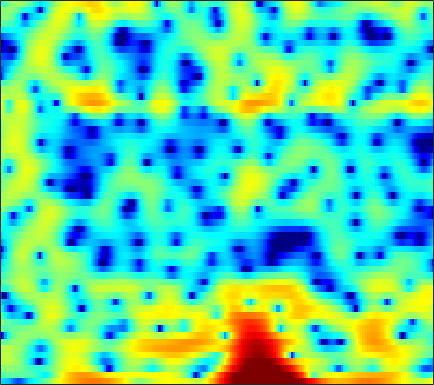

The file beside this chart, header and first rows:
-7.0118, -7.1439, -7.5345, -8.2113, -8.9216, -10.133, -11.55, -12.572, -13.337, -12.791, -11.274, -9.9635, -8.3637, -7.0379, -6.2453, -5.3433, -4.5502, -3.985, -3.2383, -2.4246, -1.5302, -0.79533, 0.23811, 1.3059
-2.597, -2.171, -1.754, -1.494, -1.388, -1.334, -1.355, -1.398, -1.462, -1.512, -1.562, -1.609, -1.708, -1.885, -2.096, -2.509, -3.103, -3.68, -4.601, -5.551, -6.128, -5.954, -4.764, -2.905
0.1756, 0.3302, 0.4671, 0.522, 0.5083, 0.4149, 0.2338, 0.05058, -0.256, -0.6327, -1.077, -1.446, -1.969, -2.507, -2.895, -3.347, -3.664, -3.783, -3.755, -3.5, -3.027, -2.557, -1.808, -0.9556
2.403, 2.52, 2.565, 2.485, 2.35, 2.065, 1.657, 1.269, 0.6234, -0.182, -1.181, -2.081, -3.535, -5.373, -7.113, -10.22, -15.16, -22.63, -23.57, -13.82, -9.257, -6.894, -4.465, -2.533
2.701, 2.725, 2.66, 2.492, 2.301, 1.955, 1.515, 1.111, 0.4754, -0.2697, -1.118, -1.818, -2.825, -3.882, -4.667, -5.621, -6.359, -6.684, -6.722, -6.315, -5.547, -4.793, -3.65, -2.447
2.568, 2.488, 2.382, 2.268, 2.167, 1.97, 1.689, 1.407, 0.925, 0.309, -0.4488, -1.129, -2.216, -3.541, -4.717, -6.567, -8.768, -10.54, -12.3, -11.82, -9.476, -7.51, -5.128, -3.102
-1.537, -1.608, -1.305, -0.7237, -0.2357, 0.3555, 0.8, 1.005, 1.105, 1.005, 0.7094, 0.3561, -0.2878, -1.128, -1.892, -3.089, -4.442, -5.402, -6.206, -6.015, -4.885, -3.757, -2.224, -0.8256
-19.31, -15.53, -8.99, -5.464, -3.737, -2.126, -1.003, -0.3837, 0.2148, 0.5818, 0.7615, 0.8037, 0.785, 0.7012, 0.6129, 0.4858, 0.3728, 0.3209, 0.324, 0.43, 0.6235, 0.8061, 1.069, 1.299
-1.929, -2.193, -2.239, -2.023, -1.783, -1.45, -1.16, -0.9786, -0.7698, -0.5962, -0.4343, -0.3114, -0.1293, 0.07757, 0.2605, 0.5676, 0.922, 1.194, 1.535, 1.818, 2.016, 2.1, 2.107, 1.954
0.6744, 0.01841, -0.8069, -1.481, -1.887, -2.3, -2.632, -2.882, -3.264, -3.688, -4.101, -4.337, -4.399, -3.991, -3.345, -2.162, -0.837, 0.1038, 1.213, 2.114, 2.77, 3.099, 3.317, 3.278
-1.343, -2.77, -4.828, -6.881, -8.084, -8.714, -8.386, -7.974, -7.699, -8.055, -9.354, -11.35, -16.98, -27.32, -14.56, -7.612, -3.639, -1.542, 0.5339, 2.059, 3.168, 3.761, 4.253, 4.445
-4.67, -6.491, -9.609, -13.86, -17.04, -16.43, -12.98, -10.84, -8.694, -7.278, -6.519, -6.158, -5.633, -4.804, -3.963, -2.557, -1.06, 0.003004, 1.272, 2.311, 3.108, 3.554, 3.953, 4.123
-7.237, -8.35, -9.275, -9.439, -9.189, -8.381, -7.218, -6.281, -5.073, -3.96, -2.976, -2.314, -1.552, -0.8504, -0.3161, 0.3463, 0.9385, 1.351, 1.876, 2.341, 2.699, 2.889, 3.056, 3.117
-14.09, -22.71, -21.18, -12.18, -8.96, -6.165, -4.137, -2.876, -1.53, -0.5169, 0.2847, 0.7816, 1.271, 1.546, 1.655, 1.685, 1.613, 1.522, 1.385, 1.302, 1.341, 1.448, 1.653, 1.847
-3.937, -4.234, -4.003, -3.172, -2.323, -1.064, 0.08748, 0.8377, 1.681, 2.328, 2.75, 2.901, 2.905, 2.646, 2.24, 1.399, 0.2089, -0.9592, -2.892, -4.825, -5.476, -4.649, -2.81, -1.131
-1.911, -1.561, -0.9941, -0.361, 0.1225, 0.788, 1.446, 1.871, 2.318, 2.635, 2.777, 2.733, 2.471, 1.972, 1.399, 0.3214, -1.22, -2.735, -5.314, -8.374, -9.57, -7.981, -5.127, -2.842
-4.01, -3.189, -2.208, -1.304, -0.6652, 0.06985, 0.6881, 1.083, 1.491, 1.736, 1.818, 1.787, 1.586, 1.214, 0.8508, 0.2525, -0.4374, -0.9476, -1.549, -1.978, -2.086, -1.927, -1.504, -0.9399
-6.34, -5.142, -3.748, -2.543, -1.707, -0.7409, 0.03139, 0.5012, 0.9869, 1.27, 1.36, 1.327, 1.134, 0.7801, 0.4527, -0.02443, -0.4743, -0.7612, -1.009, -1.048, -0.9044, -0.6939, -0.3134, 0.1201
-7.593, -6.391, -4.77, -3.191, -2.13, -0.8706, 0.1967, 0.8279, 1.433, 1.787, 1.871, 1.729, 1.301, 0.5932, -0.1273, -1.279, -2.494, -3.264, -3.71, -3.281, -2.288, -1.438, -0.3599, 0.5413
-11.9, -9.988, -7.181, -4.524, -2.817, -0.9416, 0.5571, 1.445, 2.29, 2.79, 2.94, 2.786, 2.222, 1.186, -0.002933, -2.353, -6.161, -11.14, -26.32, -9.938, -4.652, -2.308, -0.2461, 1.053
-18.66, -14.32, -9.57, -6.132, -4.136, -1.939, -0.2589, 0.7252, 1.743, 2.417, 2.766, 2.844, 2.665, 2.179, 1.637, 0.7159, -0.275, -0.9049, -1.3, -1.019, -0.3369, 0.2354, 0.8702, 1.228
-9.657, -8.55, -6.893, -5.164, -3.979, -2.513, -1.226, -0.4124, 0.5081, 1.234, 1.755, 2.043, 2.272, 2.343, 2.321, 2.215, 2.053, 1.938, 1.82, 1.715, 1.633, 1.53, 1.285, 0.8685
-6.803, -6.142, -5.256, -4.419, -3.753, -2.898, -2.075, -1.459, -0.6933, 0.014, 0.6641, 1.077, 1.558, 1.954, 2.181, 2.415, 2.559, 2.619, 2.629, 2.539, 2.347, 2.115, 1.662, 1.02
-5.132, -5.007, -4.891, -4.795, -4.681, -4.4, -3.938, -3.457, -2.671, -1.81, -0.9413, -0.3205, 0.4377, 1.112, 1.556, 2.062, 2.479, 2.714, 2.916, 3.008, 2.937, 2.787, 2.44, 1.895
-3.921, -4.509, -5.616, -7.017, -8.267, -9.577, -9.502, -8.502, -6.648, -4.857, -3.398, -2.446, -1.345, -0.3955, 0.2711, 1.085, 1.825, 2.307, 2.831, 3.213, 3.415, 3.45, 3.333, 3.021
-2.073, -2.997, -4.779, -7.408, -10.31, -15.71, -16.42, -12.54, -8.906, -6.769, -5.514, -4.922, -4.251, -3.436, -2.619, -1.296, 0.05996, 1, 2.092, 2.893, 3.458, 3.708, 3.827, 3.74
0.635, 0.1895, -0.6255, -1.597, -2.329, -3.245, -3.777, -4.029, -4.279, -4.894, -6.157, -7.885, -11.84, -15.06, -11.17, -5.957, -2.505, -0.6708, 1.086, 2.279, 3.035, 3.374, 3.574, 3.525
1.765, 1.835, 1.83, 1.676, 1.498, 1.188, 0.7816, 0.4028, -0.275, -1.191, -2.459, -3.576, -5.072, -5.605, -4.935, -3.192, -1.468, -0.3661, 0.6817, 1.377, 1.73, 1.816, 1.741, 1.449
0.5439, 1.155, 1.799, 2.228, 2.421, 2.569, 2.534, 2.435, 2.163, 1.811, 1.34, 1.018, 0.5921, 0.3118, 0.1905, 0.1263, 0.08274, 0.00704, -0.2204, -0.5925, -1.106, -1.546, -2.185, -2.847
-0.9329, 0.07493, 1.097, 1.873, 2.315, 2.753, 3.049, 3.189, 3.272, 3.237, 3.095, 2.91, 2.587, 2.152, 1.746, 1.058, 0.1963, -0.6496, -1.969, -3.651, -5.531, -6.979, -8.555, -9.319
-1.123, -0.4038, 0.4132, 1.085, 1.569, 2.133, 2.683, 3.032, 3.43, 3.675, 3.789, 3.733, 3.511, 3.053, 2.557, 1.641, 0.3866, -0.8109, -2.898, -5.7, -9.769, -14.37, -29.39, -20.71
-1.345, -1.389, -1.468, -1.359, -1.042, -0.207, 0.855, 1.688, 2.664, 3.434, 3.92, 4.122, 4.12, 3.849, 3.456, 2.69, 1.621, 0.6316, -0.9909, -2.881, -4.988, -6.524, -8.167, -8.994
-2.318, -3.717, -6.635, -10.89, -11.86, -6.939, -2.829, -0.6165, 1.476, 2.912, 3.796, 4.207, 4.415, 4.329, 4.069, 3.526, 2.754, 2.059, 1.014, -0.1285, -1.296, -2.163, -3.235, -4.196
-1.103, -2.068, -3.71, -5.103, -5.17, -3.535, -1.292, 0.201, 1.79, 2.892, 3.592, 3.858, 3.949, 3.76, 3.466, 2.9, 2.191, 1.591, 0.7449, -0.1307, -1.027, -1.683, -2.583, -3.5
1.02, 0.9658, 0.8868, 0.9712, 1.134, 1.569, 2.102, 2.529, 2.998, 3.288, 3.359, 3.236, 2.864, 2.231, 1.632, 0.671, -0.3528, -1.124, -2.059, -2.837, -3.451, -3.865, -4.422, -5.103
1.833, 2.191, 2.641, 3.011, 3.273, 3.541, 3.749, 3.83, 3.81, 3.611, 3.165, 2.677, 1.738, 0.4762, -0.7242, -2.649, -4.927, -6.716, -8.527, -8.99, -8.325, -7.746, -7.181, -7.044
1.328, 2.06, 2.866, 3.473, 3.827, 4.141, 4.297, 4.283, 4.103, 3.702, 3.05, 2.377, 1.181, -0.4078, -1.945, -4.581, -8.326, -12.3, -20.6, -17.57, -12.22, -10.06, -8.397, -7.579
0.2918, 1.28, 2.302, 3.083, 3.491, 3.883, 4.048, 4.05, 3.873, 3.48, 2.892, 2.279, 1.287, 0.03264, -1.054, -2.677, -4.394, -5.594, -6.786, -7.308, -7.223, -6.97, -6.625, -6.421
0.1307, 0.9788, 1.897, 2.587, 2.977, 3.331, 3.508, 3.539, 3.421, 3.133, 2.666, 2.208, 1.453, 0.5729, -0.1514, -1.161, -2.15, -2.825, -3.615, -4.167, -4.604, -4.812, -5.052, -5.293
0.9787, 1.443, 1.953, 2.34, 2.613, 2.865, 3.069, 3.144, 3.122, 2.965, 2.599, 2.229, 1.558, 0.764, 0.1072, -0.8374, -1.744, -2.369, -3.117, -3.647, -4.065, -4.293, -4.552, -4.789
2.175, 2.071, 1.865, 1.765, 1.85, 2.143, 2.618, 2.93, 3.239, 3.32, 3.101, 2.766, 2.037, 1.001, 0.07484, -1.339, -2.773, -3.792, -4.694, -5.193, -5.16, -5.076, -4.903, -4.815
3.426, 2.103, -0.2233, -2.411, -2.851, -0.8583, 1.424, 2.811, 4.024, 4.564, 4.617, 4.267, 3.407, 2.008, 0.5138, -2.06, -5.731, -9.477, -13.65, -11.06, -7.838, -6.422, -5.505, -5.374
3.989, 2.362, -0.6386, -4.219, -4.973, -1.859, 1.149, 2.723, 4.019, 4.604, 4.57, 4.168, 3.209, 1.826, 0.4567, -1.758, -4.455, -6.489, -8.057, -7.658, -6.398, -5.576, -5.634, -7.002
3.245, 2.673, 2.036, 1.585, 1.454, 1.737, 2.159, 2.442, 2.667, 2.58, 2.027, 1.396, 0.1789, -1.387, -2.574, -4.037, -5.064, -5.386, -5.335, -4.919, -4.416, -4.139, -3.987, -4.155
1.193, 1.167, 1.214, 1.361, 1.552, 1.748, 1.923, 1.97, 1.819, 1.339, 0.4807, -0.4817, -2.359, -5.102, -7.949, -13.03, -14.01, -10.72, -7.186, -4.704, -3.06, -2.244, -1.346, -0.7009
-3.928, -3.341, -2.405, -1.376, -0.6608, 0.06999, 0.6371, 0.9083, 1.014, 0.8014, 0.2788, -0.4022, -1.724, -3.555, -5.179, -7.198, -7.479, -6.224, -4.119, -2.276, -0.8267, 0.02392, 0.8551, 1.458
-15.75, -11.71, -7.996, -5.526, -4.165, -2.646, -1.55, -0.9237, -0.2909, 0.1159, 0.2666, 0.2349, 0.08304, -0.19, -0.4039, -0.5487, -0.4386, -0.1663, 0.3264, 0.8837, 1.404, 1.737, 2.019, 2.154
-13.46, -11.89, -9.772, -7.901, -6.609, -5.098, -3.816, -2.926, -1.863, -0.9391, -0.1721, 0.3285, 0.8754, 1.325, 1.598, 1.924, 2.213, 2.391, 2.613, 2.756, 2.77, 2.675, 2.424, 1.983
-11.25, -11, -10.52, -9.791, -9.06, -7.979, -6.671, -5.545, -3.995, -2.496, -1.095, -0.138, 0.9564, 1.878, 2.449, 3.072, 3.525, 3.743, 3.912, 3.894, 3.667, 3.331, 2.679, 1.723
-13.19, -13.65, -14.09, -14.54, -15.03, -14.87, -12.82, -10.65, -7.651, -4.923, -2.616, -1.181, 0.4455, 1.766, 2.577, 3.423, 4.033, 4.341, 4.546, 4.513, 4.232, 3.84, 3.038, 1.878
-18.49, -18.28, -18.24, -19.45, -21.92, -27.44, -20.84, -15.25, -10.2, -6.614, -3.873, -2.196, -0.3558, 1.121, 2.025, 2.993, 3.714, 4.107, 4.409, 4.477, 4.302, 4.014, 3.373, 2.44
-25.3, -20.65, -17.55, -15.87, -14.88, -13.57, -11.77, -10.18, -7.939, -5.794, -3.846, -2.537, -1.028, 0.2522, 1.086, 2.034, 2.785, 3.224, 3.653, 3.889, 3.922, 3.808, 3.489, 2.961
-12.85, -12.33, -11.35, -10.3, -9.545, -8.614, -7.62, -6.862, -5.814, -4.746, -3.707, -2.942, -1.913, -0.9256, -0.221, 0.6491, 1.425, 1.931, 2.508, 2.944, 3.239, 3.349, 3.37, 3.229
-6.083, -5.984, -5.782, -5.546, -5.416, -5.229, -5.122, -5.057, -5.016, -4.966, -4.798, -4.522, -3.921, -3.076, -2.378, -1.416, -0.4756, 0.1759, 0.9571, 1.654, 2.255, 2.645, 3.035, 3.286
-1.778, -1.808, -1.907, -2.105, -2.33, -2.78, -3.505, -4.261, -5.618, -7.367, -9.112, -9.781, -9.136, -7.361, -5.976, -4.414, -3.179, -2.39, -1.416, -0.4272, 0.5694, 1.311, 2.214, 2.981
0.5537, 0.5124, 0.3732, 0.1018, -0.2022, -0.8859, -1.908, -3.036, -5.18, -8.49, -13.93, -19.01, -14.93, -10.34, -8.436, -7.178, -6.807, -6.721, -6.317, -5.085, -3.146, -1.619, 0.2551, 1.8
0.4856, 0.5008, 0.5523, 0.5995, 0.561, 0.3612, -0.09277, -0.6286, -1.612, -2.813, -4.017, -4.724, -5.307, -5.667, -6.106, -7.287, -9.729, -13.27, -28.2, -15.6, -8.298, -5.145, -2.167, -0.02492
-2.74, -2.801, -2.176, -1.095, -0.2933, 0.6125, 1.154, 1.352, 1.342, 1.082, 0.623, 0.1823, -0.5064, -1.369, -2.167, -3.445, -4.933, -5.975, -6.893, -6.77, -5.698, -4.696, -3.201, -1.725
